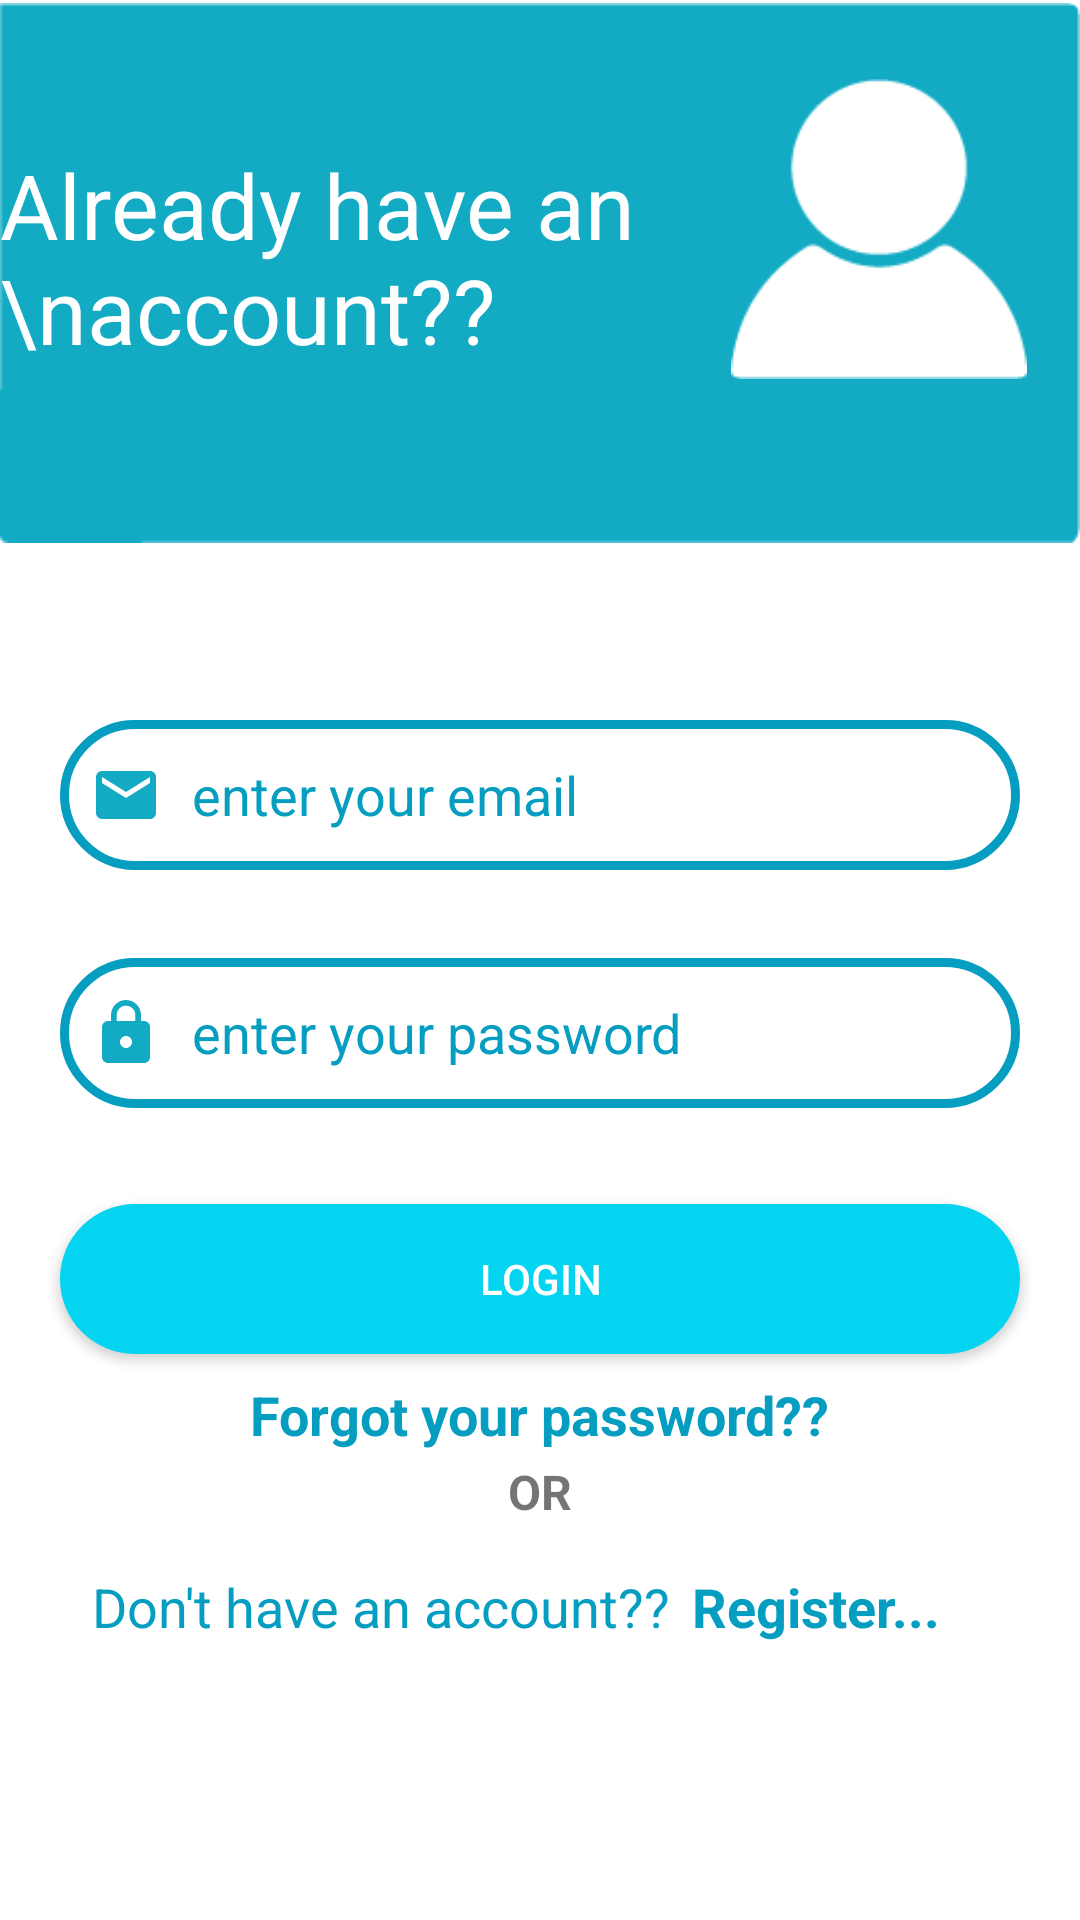

Write the Android layout XML for this screen, with the resource values it uses.
<!-- AndroidManifest.xml: application theme Theme.Notesforu -->
<!-- res/layout/activity_login.xml -->
<?xml version="1.0" encoding="utf-8"?>
<androidx.constraintlayout.widget.ConstraintLayout xmlns:android="http://schemas.android.com/apk/res/android"
    xmlns:app="http://schemas.android.com/apk/res-auto"
    xmlns:tools="http://schemas.android.com/tools"
    android:layout_width="match_parent"
    android:layout_height="match_parent"
    android:background="@color/white"
    tools:context=".Login.login">

    <ImageView
        android:id="@+id/imageView3"
        android:layout_width="match_parent"
        android:layout_height="wrap_content"
        android:src="@drawable/header"
        android:layout_marginTop="-29dp"
        app:layout_constraintEnd_toEndOf="parent"
        app:layout_constraintHorizontal_bias="0.0"
        app:layout_constraintStart_toStartOf="parent"
        app:layout_constraintTop_toTopOf="parent" />

    <TextView
        android:layout_width="wrap_content"
        android:layout_height="wrap_content"
        android:layout_marginTop="48dp"
        android:text="Already have an \naccount??"
        android:textColor="@color/white"
        android:textSize="30dp"
        app:layout_constraintEnd_toEndOf="parent"
        app:layout_constraintHorizontal_bias="0.104"
        app:layout_constraintStart_toStartOf="parent"
        app:layout_constraintTop_toTopOf="parent" />

    <ImageView
        android:id="@+id/imageView2"
        android:layout_width="100dp"
        android:layout_height="100dp"
        android:src="@drawable/login"
        app:layout_constraintBottom_toBottomOf="parent"
        app:layout_constraintEnd_toEndOf="parent"
        app:layout_constraintHorizontal_bias="0.935"
        app:layout_constraintStart_toStartOf="parent"
        app:layout_constraintTop_toTopOf="parent"
        app:layout_constraintVertical_bias="0.049" />

    <EditText
        android:id="@+id/email"
        android:layout_width="match_parent"
        android:layout_height="50dp"
        android:layout_margin="20dp"
        android:background="@drawable/edittext_bg"
        android:drawableLeft="@drawable/email"
        android:drawablePadding="10dp"
        android:hint="enter your email"
        android:inputType="textEmailAddress"
        android:padding="10dp"
        android:textColor="@color/darkblue"
        android:textColorHint="@color/darkblue"
        app:layout_constraintBottom_toBottomOf="parent"
        app:layout_constraintEnd_toEndOf="parent"
        app:layout_constraintStart_toStartOf="parent"
        app:layout_constraintTop_toTopOf="@+id/imageView3"
        app:layout_constraintVertical_bias="0.43" />

    <EditText
        android:id="@+id/password"
        android:layout_width="match_parent"
        android:layout_height="50dp"
        android:layout_margin="20dp"
        android:background="@drawable/edittext_bg"
        android:drawableLeft="@drawable/lock"
        android:drawablePadding="10dp"
        android:hint="enter your password"
        android:inputType="textPassword"
        android:padding="10dp"
        android:textColor="@color/darkblue"
        android:textColorHint="@color/darkblue"
        app:layout_constraintBottom_toBottomOf="parent"
        app:layout_constraintEnd_toEndOf="parent"
        app:layout_constraintHorizontal_bias="0.448"
        app:layout_constraintStart_toStartOf="parent"
        app:layout_constraintTop_toBottomOf="@+id/email"
        app:layout_constraintVertical_bias="0.036" />

    <Button
        android:id="@+id/loginbtn"
        android:layout_width="match_parent"
        android:layout_height="50dp"
        android:layout_margin="20dp"
        android:background="@drawable/button_bg"
        android:text="Login"
        android:textColor="@color/white"
        app:layout_constraintBottom_toBottomOf="parent"
        app:layout_constraintEnd_toEndOf="parent"
        app:layout_constraintHorizontal_bias="0.3"
        app:layout_constraintStart_toStartOf="parent"
        app:layout_constraintTop_toBottomOf="@+id/password"
        app:layout_constraintVertical_bias="0.066" />

    <TextView
        android:id="@+id/forgot"
        android:layout_width="wrap_content"
        android:layout_height="wrap_content"
        android:text="Forgot your password??"
        android:textColor="@color/darkblue"
        android:textSize="18dp"
        android:textStyle="bold"
        app:layout_constraintBottom_toBottomOf="parent"
        app:layout_constraintEnd_toEndOf="parent"
        app:layout_constraintStart_toStartOf="parent"
        app:layout_constraintTop_toBottomOf="@+id/loginbtn"
        app:layout_constraintVertical_bias="0.048" />

    <TextView
        android:id="@+id/textView"
        android:layout_width="wrap_content"
        android:layout_height="wrap_content"
        android:text="OR"
        android:textSize="16dp"
        android:textStyle="bold"
        app:layout_constraintBottom_toBottomOf="parent"
        app:layout_constraintEnd_toEndOf="parent"
        app:layout_constraintStart_toStartOf="parent"
        app:layout_constraintTop_toBottomOf="@+id/loginbtn"
        app:layout_constraintVertical_bias="0.21" />

    <TextView
        android:id="@+id/textView2"
        android:layout_width="wrap_content"
        android:layout_height="wrap_content"
        android:text="Don't have an account??"
        android:textColor="@color/darkblue"
        android:textSize="18dp"
        app:layout_constraintBottom_toBottomOf="parent"
        app:layout_constraintEnd_toEndOf="parent"
        app:layout_constraintHorizontal_bias="0.183"
        app:layout_constraintStart_toStartOf="parent"
        app:layout_constraintTop_toBottomOf="@+id/textView"
        app:layout_constraintVertical_bias="0.141" />

    <TextView
        android:id="@+id/switchtoregister"
        android:layout_width="wrap_content"
        android:layout_height="wrap_content"
        android:text="Register..."
        android:textColor="@color/darkblue"
        android:textSize="18dp"
        android:textStyle="bold"
        app:layout_constraintBottom_toBottomOf="parent"
        app:layout_constraintEnd_toEndOf="parent"
        app:layout_constraintHorizontal_bias="0.135"
        app:layout_constraintStart_toEndOf="@+id/textView2"
        app:layout_constraintTop_toBottomOf="@+id/textView"
        app:layout_constraintVertical_bias="0.141" />


</androidx.constraintlayout.widget.ConstraintLayout>
<!-- resources referenced by this layout -->
<resources>
  <color name="darkblue">#059DC0</color>
  <color name="white">#FFFFFFFF</color>
  <!-- drawable button_bg (drawable) -->
  <?xml version="1.0" encoding="utf-8"?>
  <shape xmlns:android="http://schemas.android.com/apk/res/android">
  
      <solid android:color="@color/lightblue2"></solid>
      <corners android:radius="50dp"/>
  </shape>
  <!-- drawable edittext_bg (drawable) -->
  <?xml version="1.0" encoding="utf-8"?>
  <shape xmlns:android="http://schemas.android.com/apk/res/android">
  
      <stroke android:color="@color/darkblue"
          android:width="3dp"></stroke>
      <corners android:radius="50dp"/>
  </shape>
  <!-- drawable email (drawable) -->
  <vector android:height="24dp" android:tint="#12ABC3"
      android:viewportHeight="24" android:viewportWidth="24"
      android:width="24dp" xmlns:android="http://schemas.android.com/apk/res/android">
      <path android:fillColor="@android:color/white" android:pathData="M20,4L4,4c-1.1,0 -1.99,0.9 -1.99,2L2,18c0,1.1 0.9,2 2,2h16c1.1,0 2,-0.9 2,-2L22,6c0,-1.1 -0.9,-2 -2,-2zM20,8l-8,5 -8,-5L4,6l8,5 8,-5v2z"/>
  </vector>
  <!-- drawable header: png bitmap (drawable-v24, 1167 bytes) -->
  <!-- drawable lock (drawable) -->
  <vector android:height="24dp" android:tint="#12ABC3"
      android:viewportHeight="24" android:viewportWidth="24"
      android:width="24dp" xmlns:android="http://schemas.android.com/apk/res/android">
      <path android:fillColor="@android:color/white" android:pathData="M18,8h-1L17,6c0,-2.76 -2.24,-5 -5,-5S7,3.24 7,6v2L6,8c-1.1,0 -2,0.9 -2,2v10c0,1.1 0.9,2 2,2h12c1.1,0 2,-0.9 2,-2L20,10c0,-1.1 -0.9,-2 -2,-2zM12,17c-1.1,0 -2,-0.9 -2,-2s0.9,-2 2,-2 2,0.9 2,2 -0.9,2 -2,2zM15.1,8L8.9,8L8.9,6c0,-1.71 1.39,-3.1 3.1,-3.1 1.71,0 3.1,1.39 3.1,3.1v2z"/>
  </vector>
  <!-- drawable login: png bitmap (drawable-v24, 1877 bytes) -->
  <style name="Theme.Notesforu" parent="Theme.AppCompat.Light.NoActionBar">
          
          <item name="colorPrimary">@color/purple_500</item>
          <item name="colorPrimaryVariant">@color/darkblue</item>
          <item name="colorOnPrimary">@color/white</item>
          
          <item name="colorSecondary">@color/teal_200</item>
          <item name="colorSecondaryVariant">@color/teal_700</item>
          <item name="colorOnSecondary">@color/black</item>
          
          <item name="android:statusBarColor" tools:targetApi="l">?attr/colorPrimaryVariant</item>
          
      </style>
  <color name="lightblue2">#04D4F0</color>
  <color name="purple_500">#FF6200EE</color>
  <color name="teal_200">#FF03DAC5</color>
  <color name="teal_700">#FF018786</color>
  <color name="black">#FF000000</color>
</resources>
